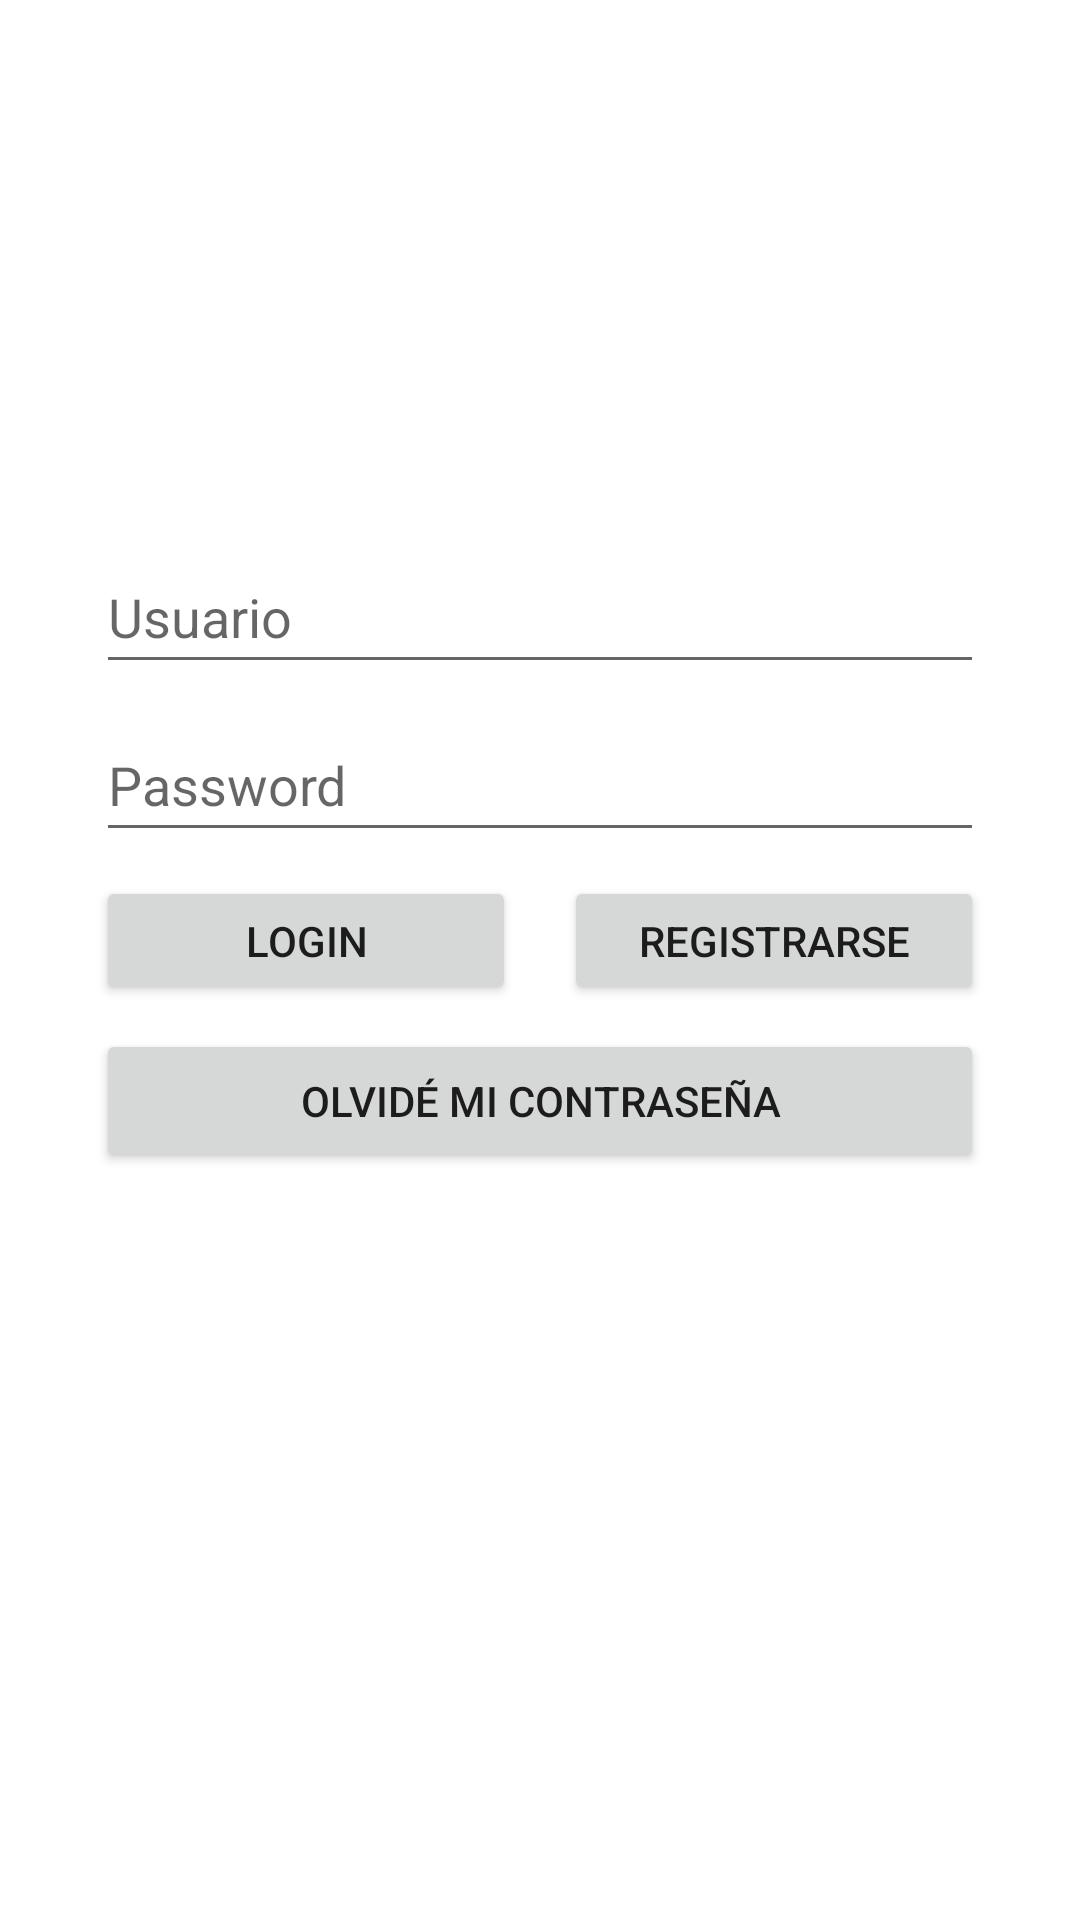

Here is an Android app screen rendered from its layout file. Give the layout XML and the strings, colors and styles it references.
<!-- AndroidManifest.xml: application theme Theme.PRUEBA3 -->
<!-- res/layout/activity_main.xml -->
<?xml version="1.0" encoding="utf-8"?>
<androidx.constraintlayout.widget.ConstraintLayout xmlns:android="http://schemas.android.com/apk/res/android"
    xmlns:app="http://schemas.android.com/apk/res-auto"
    xmlns:tools="http://schemas.android.com/tools"
    android:layout_width="match_parent"
    android:layout_height="match_parent"
    tools:context=".MainActivity">

    <Button
        android:id="@+id/btnOlvide"
        android:layout_width="match_parent"
        android:layout_height="wrap_content"
        android:layout_marginStart="32dp"
        android:layout_marginTop="8dp"
        android:layout_marginEnd="32dp"
        android:text="Olvidé mi contraseña"
        app:layout_constraintEnd_toEndOf="parent"
        app:layout_constraintHorizontal_bias="0.0"
        app:layout_constraintStart_toStartOf="parent"
        app:layout_constraintTop_toBottomOf="@+id/btnRegister" />

    <EditText
        android:id="@+id/eUser"
        android:layout_width="match_parent"
        android:layout_height="wrap_content"
        android:layout_marginStart="32dp"
        android:layout_marginTop="180dp"
        android:layout_marginEnd="32dp"
        android:ems="10"
        android:hint="Usuario"
        android:inputType="textPersonName"
        android:minHeight="48dp"
        app:layout_constraintEnd_toEndOf="parent"
        app:layout_constraintHorizontal_bias="0.0"
        app:layout_constraintStart_toStartOf="parent"
        app:layout_constraintTop_toTopOf="parent" />

    <EditText
        android:id="@+id/ePass"
        android:layout_width="match_parent"
        android:layout_height="wrap_content"
        android:layout_marginStart="32dp"
        android:layout_marginTop="8dp"
        android:layout_marginEnd="32dp"
        android:ems="10"
        android:hint="Password"
        android:inputType="textPassword"
        android:minHeight="48dp"
        app:layout_constraintEnd_toEndOf="parent"
        app:layout_constraintStart_toStartOf="parent"
        app:layout_constraintTop_toBottomOf="@+id/eUser"
        tools:ignore="SpeakableTextPresentCheck" />

    <Button
        android:id="@+id/btnLogin"
        android:layout_width="140dp"
        android:layout_height="43dp"
        android:layout_marginStart="32dp"
        android:layout_marginTop="8dp"
        android:text="Login"
        app:layout_constraintStart_toStartOf="parent"
        app:layout_constraintTop_toBottomOf="@+id/ePass"
        tools:ignore="TouchTargetSizeCheck" />

    <Button
        android:id="@+id/btnRegister"
        android:layout_width="140dp"
        android:layout_height="43dp"
        android:layout_marginTop="8dp"
        android:layout_marginEnd="32dp"
        android:onClick="pantallaregistrar"
        android:text="Registrarse"
        app:layout_constraintEnd_toEndOf="parent"
        app:layout_constraintTop_toBottomOf="@+id/ePass"
        tools:ignore="TouchTargetSizeCheck" />

</androidx.constraintlayout.widget.ConstraintLayout>
<!-- resources referenced by this layout -->
<resources>
  <style name="Theme.PRUEBA3" parent="Theme.MaterialComponents.DayNight.DarkActionBar">
          
          <item name="colorPrimary">@color/purple_500</item>
          <item name="colorPrimaryVariant">@color/purple_700</item>
          <item name="colorOnPrimary">@color/white</item>
          
          <item name="colorSecondary">@color/teal_200</item>
          <item name="colorSecondaryVariant">@color/teal_700</item>
          <item name="colorOnSecondary">@color/black</item>
          
          <item name="android:statusBarColor">?attr/colorPrimaryVariant</item>
          
      </style>
  <!-- not gathered from this repository: default colours our renderer supplied (Android Studio template values) -->
  <color name="purple_500">#FF6200EE</color>
  <color name="purple_700">#FF3700B3</color>
  <color name="teal_200">#FF03DAC5</color>
  <color name="teal_700">#FF018786</color>
  <color name="black">#FF000000</color>
  <color name="white">#FFFFFFFF</color>
</resources>
